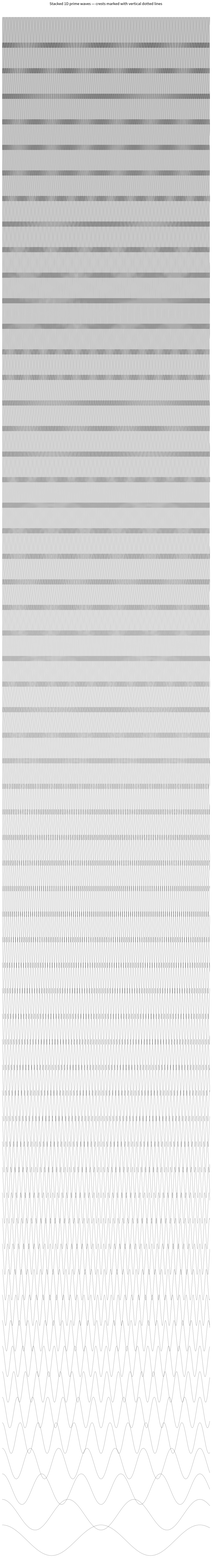

Source code (Python):

# prime_wavefield_demo.py (excerpt)
import numpy as np

def gaps_to_freqs(primes):
    gaps = np.diff(primes)
    return 1.0 / gaps

def prime_wave_field(primes, phases=None):
    freqs = gaps_to_freqs(primes)
    if phases is None:
        phases = np.zeros_like(freqs)
    # toy superposition (1D)
    x = np.linspace(0, 1, 2000)
    field = sum(np.cos(2*np.pi*f*x + p) for f, p in zip(freqs, phases))
    return x, field

# ... (put your full script here)
# prime_sine_forest_3d_range.py
# 3-D “stacked rings” of prime modes with flexible PRIME SELECTION.

#!/usr/bin/env python3
# Stacked 1D prime waves with vertical dotted lines at every crest (tip).
# Lowest primes are at the BOTTOM; higher primes stack upward.

import numpy as np
import math
import matplotlib.pyplot as plt

# ------------ knobs ------------
N_LINES       = 60           # how many primes to show (first N)
R_MAX         = 120.0        # plot r from 0 .. R_MAX (units)
SAMPLES       = 20000         # x resolution

k_base        = 0.055        # rad / unit
k_power       = 1.0          # k(p) = k_base * p**k_power
phase_mode    = "zero"       # "zero" or "random"
phase_jitter  = 0.         # rad, if phase_mode == "random"

amp_scale     =.06         # same amplitude for every line
line_spacing  = .1         # vertical gap between stacked lines
draw_sum      = False        # add the sum as the last (top) line
wave_linewidth = 0.3         # line width for waves


# Crest (tip) markers
DRAW_TIP_LINES = False      # make true to see verticle lines through crest tips for comparison
TIP_LINE_MODE  = "full"      # "full" spans the whole figure; "local" draws a short segment per line
TIP_LOCAL_FRAC = 0.45        # half-height of local segment as a fraction of line_spacing
TIP_COLOR      = (0, 0, 0, 0.35)
TIP_LW         = .1
TIP_STYLE      = "-"         # dotted

# Clean layout toggles
SHOW_LABELS = False          # left-side per-line labels (prime/k/λ)
SHOW_TITLE  = True           # overall title
SAVE_PATH   = None           # e.g., "stacked_prime_lines.png" or None to skip saving

# ------------ primes ------------
def first_n_primes(n: int):
    if n <= 0:
        return []
    if n < 6:
        limit = 15
    else:
        nn = float(n)
        limit = int(nn*(math.log(nn) + math.log(math.log(nn))) + 10*nn)
    sieve = np.ones(limit+1, dtype=bool)
    sieve[:2] = False
    for p in range(2, int(limit**0.5)+1):
        if sieve[p]:
            sieve[p*p::p] = False
    return np.flatnonzero(sieve)[:n].tolist()

primes = first_n_primes(N_LINES)

# ------------ x-axis (radius) ------------
r = np.linspace(0.0, R_MAX, SAMPLES)

# ------------ crest (tip) positions ------------
def crest_positions(k: float, phi: float, r_max: float):
    """Return radii r where cos(k r + phi) = +1 (crests) within [0, r_max]."""
    twopi = 2*np.pi
    # smallest n with r >= 0
    n = int(np.ceil(phi / twopi))
    rs = []
    while True:
        rr = (twopi*n - phi) / k
        if rr > r_max + 1e-12:
            break
        if rr >= 0.0:
            rs.append(rr)
        n += 1
    return np.array(rs, float)

# ------------ build lines ------------
rng = np.random.default_rng(123)
lines, labels, crest_lists = [], [], []

for p in primes:
    k   = k_base * (p**k_power)
    phi = 0.0 if phase_mode == "zero" else rng.uniform(-phase_jitter, phase_jitter)
    z   = amp_scale * np.cos(k*r + phi)
    lines.append(z)
    crest_lists.append(crest_positions(k, phi, R_MAX))

    lam = 2*np.pi/k
    labels.append(f"p={p}  k={k:.3f}  λ={lam:.1f}")

if draw_sum:
    lines.append(np.sum(np.stack(lines, axis=0), axis=0))
    crest_lists.append(np.array([]))   # skip crest markers for the sum
    labels.append("sum of above")

# ------------ plot (stacked; LOW primes at BOTTOM) ------------
nrows  = len(lines)
height = max(6, 1.2*nrows)
fig, ax = plt.subplots(figsize=(10, height))

# clean sketch look
ax.set_xticks([]); ax.set_yticks([])
for spine in ax.spines.values():
    spine.set_visible(False)

# vertical offsets from bottom upward
offsets = np.arange(0, nrows) * line_spacing  # 0, 1s, 2s, ...

for z, off, lab, tips in zip(lines, offsets, labels, crest_lists):
    ax.plot(r, z + off, color="black", linewidth=wave_linewidth)
    if SHOW_LABELS:
        ax.text(r[0], off, lab, va="center", ha="left", fontsize=10)

    if DRAW_TIP_LINES and tips.size:
        if TIP_LINE_MODE == "full":
            for rr in tips:
                ax.axvline(rr, linestyle=TIP_STYLE, color=TIP_COLOR, linewidth=TIP_LW)
        else:
            y0 = off - TIP_LOCAL_FRAC*line_spacing
            y1 = off + TIP_LOCAL_FRAC*line_spacing
            for rr in tips:
                ax.plot([rr, rr], [y0, y1], linestyle=TIP_STYLE, color=TIP_COLOR, linewidth=TIP_LW)

ax.set_xlim(r.min(), r.max())
ax.set_ylim(-line_spacing, offsets.max() + line_spacing)

if SHOW_TITLE:
    ax.set_title("Stacked 1D prime waves — crests marked with vertical dotted lines")

plt.tight_layout()
plt.subplots_adjust(left=0.03)  # tighten left margin (good when labels are hidden)

if SAVE_PATH:
    plt.savefig(SAVE_PATH, dpi=150, bbox_inches="tight")

plt.show()


      
